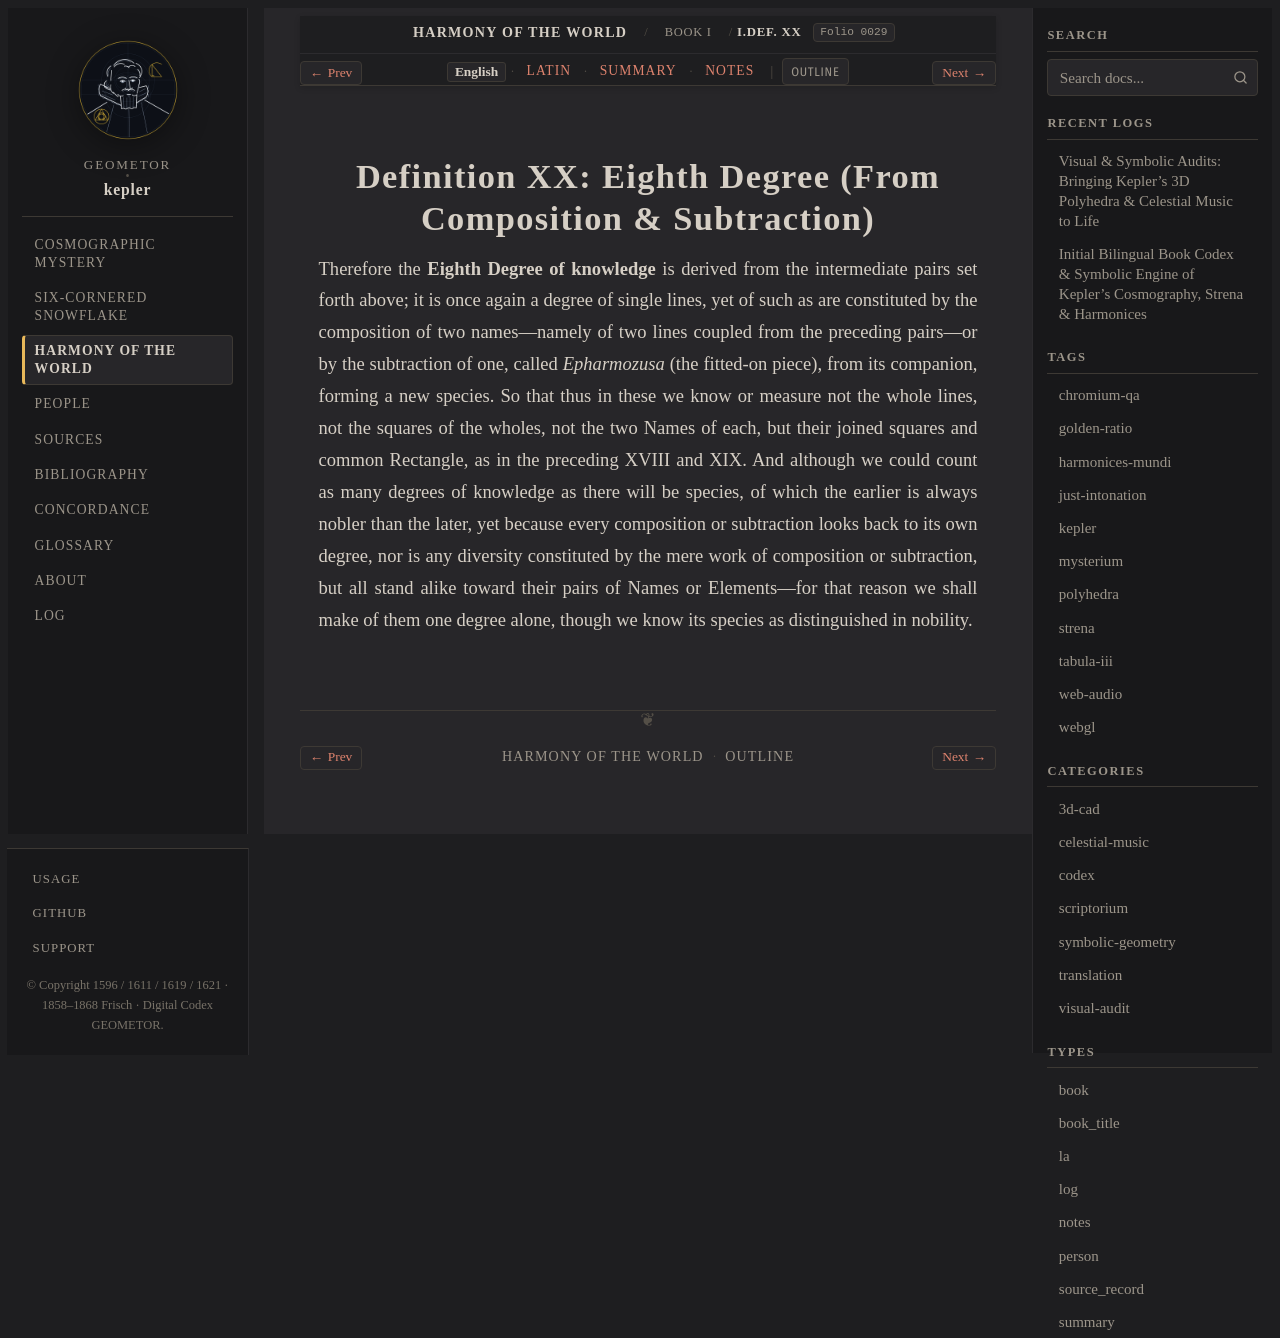

repository: geometor/kepler · page: harmonices_mundi/liber_i/def_20/index.html · generator: sphinx

:layout: book
:canonical_id: I.Def. XX
:order: 21
:folio: harmonices_mundi:0029

.. _hm-liber-i-def_20-en:
.. _hm-liber-i-def_20:

Definition XX: Eighth Degree (From Composition & Subtraction)
=============================================================

.. folio:: harmonices_mundi:0029
   :page: p. 12

Therefore the **Eighth Degree of knowledge** is derived from the intermediate pairs set forth above; it is once again a degree of single lines, yet of such as are constituted by the composition of two names—namely of two lines coupled from the preceding pairs—or by the subtraction of one, called *Epharmozusa* (the fitted-on piece), from its companion, forming a new species. So that thus in these we know or measure not the whole lines, not the squares of the wholes, not the two Names of each, but their joined squares and common Rectangle, as in the preceding XVIII and XIX. And although we could count as many degrees of knowledge as there will be species, of which the earlier is always nobler than the later, yet because every composition or subtraction looks back to its own degree, nor is any diversity constituted by the mere work of composition or subtraction, but all stand alike toward their pairs of Names or Elements—for that reason we shall make of them one degree alone, though we know its species as distinguished in nobility.
